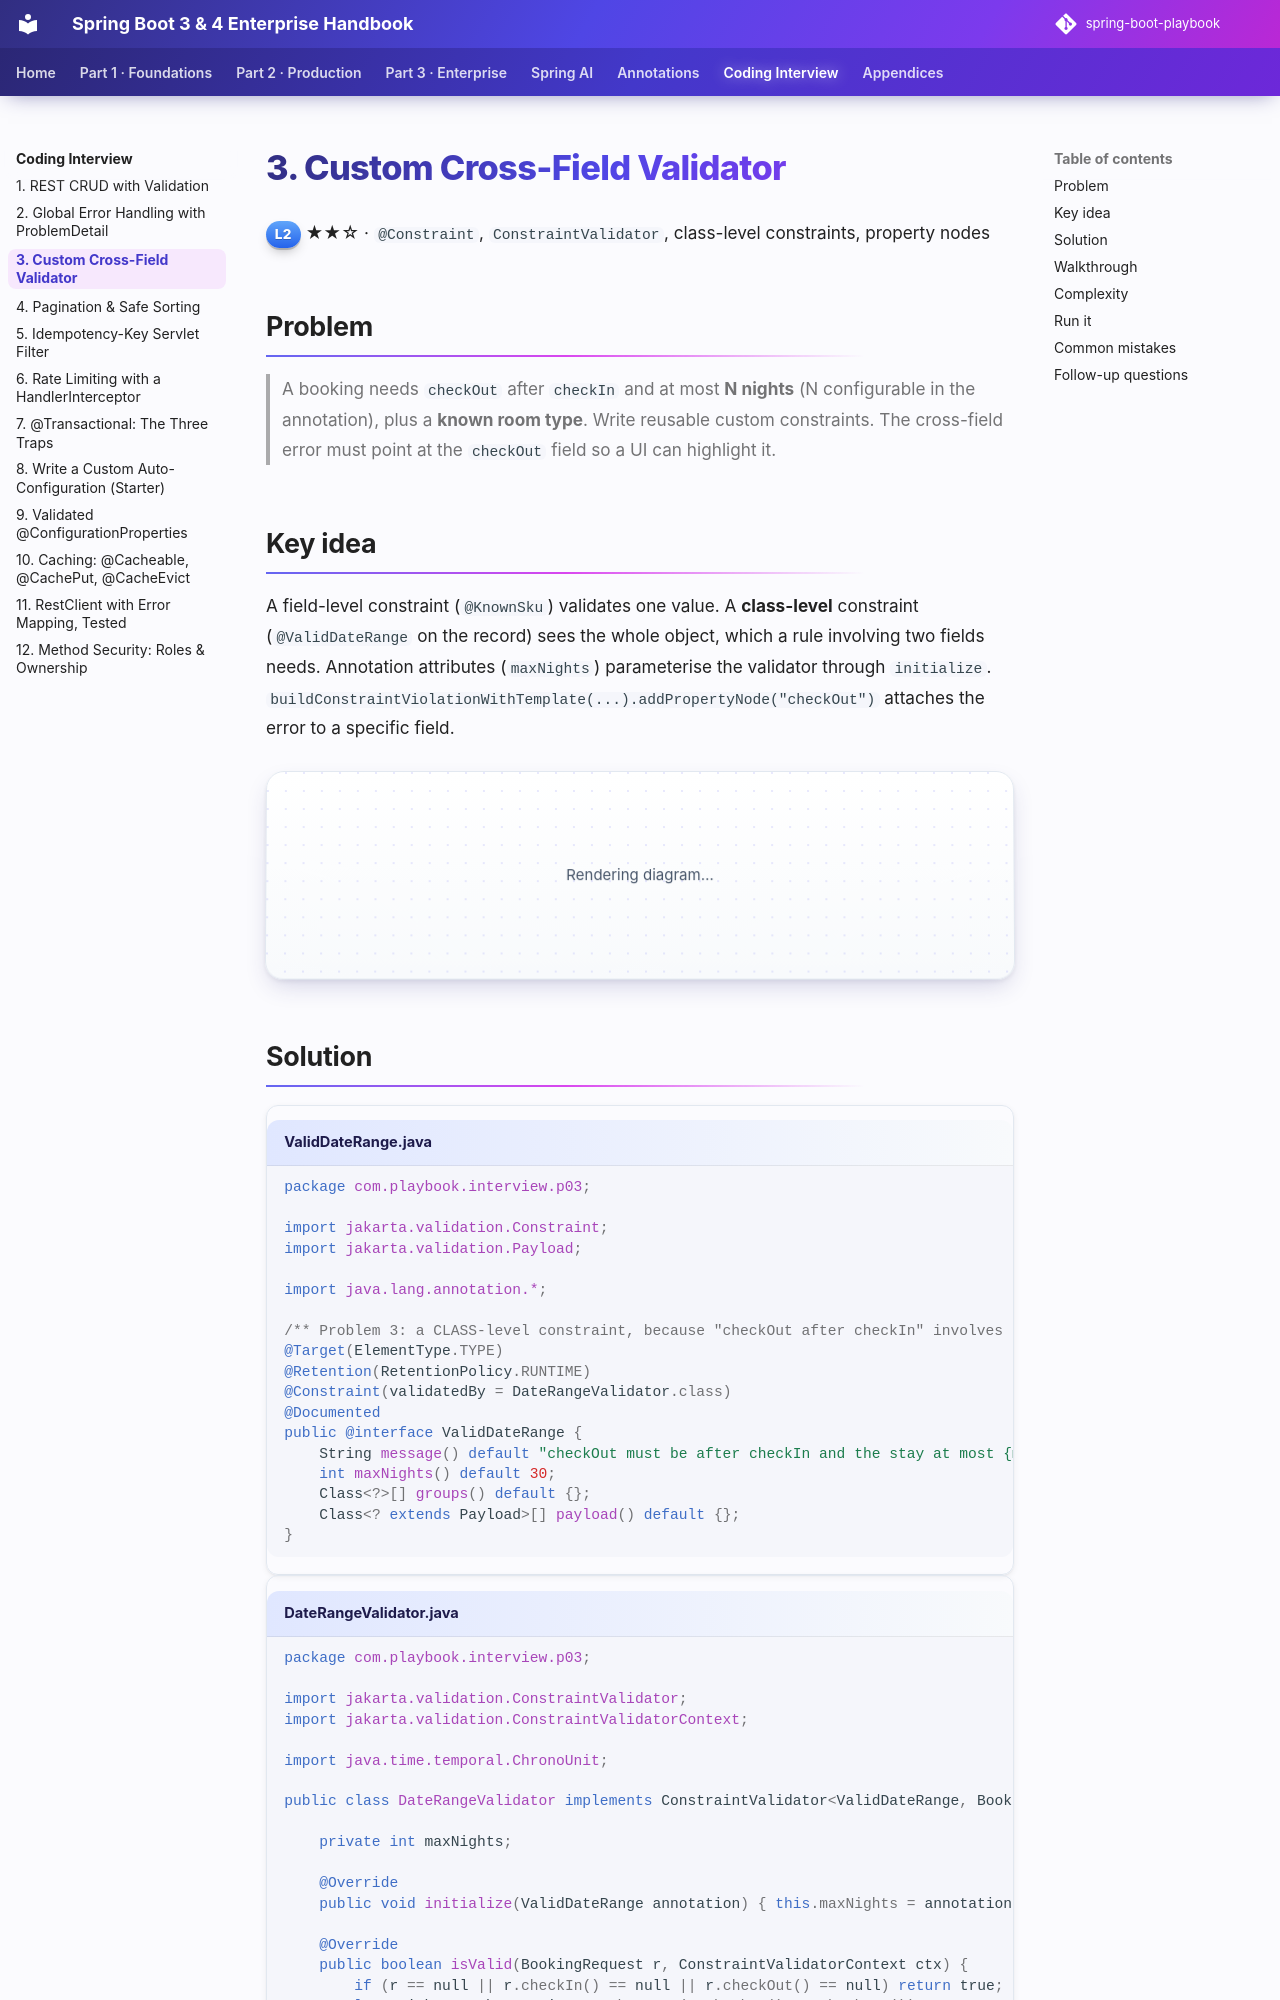

repository: khiruashish/spring-boot-playbook · page: coding-interview/03-custom-validator/index.html · generator: mkdocs

# 3. Custom Cross-Field Validator

<span class="level l2">L2</span> ★★☆ · `@Constraint`, `ConstraintValidator`, class-level constraints, property nodes

## Problem

> A booking needs `checkOut` after `checkIn` and at most **N nights** (N configurable in the annotation), plus a **known room type**.
> Write reusable custom constraints. The cross-field error must point at the `checkOut` field so a UI can highlight it.
